pico-8 play session: no input (idle), after a click and taps of 🅾, ❎, 🅾+❎, 🅾 in the second before t = 0

[t = 1 s] idle ~1s (no d-pad/buttons)
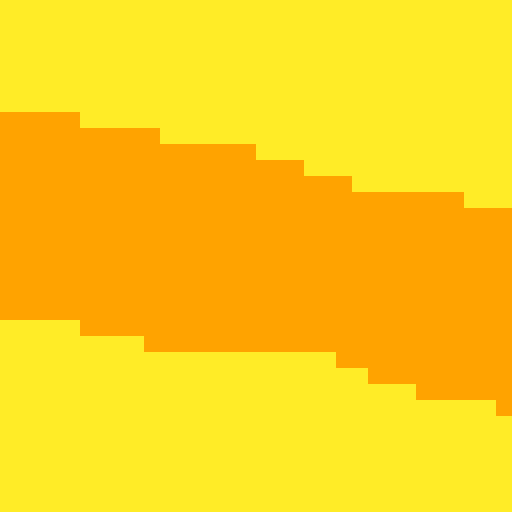

pico-8 cartridge
version 42
__lua__
cls()color(2)

function get_sprdata(w,h)

  local reserve=""
  for i=0,w*h-1 do
--    reserve..=num2base256(sget(i%w,i\w)+1)
			reserve..=chr(sget(i%w,i/w)+1)
  end
  return reserve
  
end

function sspr_256(data,w,h)
	for j=0,#data-1,1 do
		pset(j%w,j/w,ord(data[j+1])-1)
	end
end

function num2base256(number)
--  return number%256==0 and "\\000" or number==10 and "\\n" or number==13 and "\\r" or number==34 and [[\"]] or number==92 and [[\\]] or chr(number)
	return chr(number)
end

data=get_sprdata(128,128)

function _draw()
cls()
sspr_256(data,128,128)
end
__gfx__
aaaaaaaaaaaaaaaaaaaaaaaaaaaaaaaaaaaaaaaaaaaaaaaaaaaaaaaaaaaaaaaaaaaaaaaaaaaaaaaaaaaaaaaaaaaaaaaaaaaaaaaaaaaaaaaaaaaaaaaaaaaaaaaa
aaaaaaaaaaaaaaaaaaaaaaaaaaaaaaaaaaaaaaaaaaaaaaaaaaaaaaaaaaaaaaaaaaaaaaaaaaaaaaaaaaaaaaaaaaaaaaaaaaaaaaaaaaaaaaaaaaaaaaaaaaaaaaaa
aaaaaaaaaaaaaaaaaaaaaaaaaaaaaaaaaaaaaaaaaaaaaaaaaaaaaaaaaaaaaaaaaaaaaaaaaaaaaaaaaaaaaaaaaaaaaaaaaaaaaaaaaaaaaaaaaaaaaaaaaaaaaaaa
aaaaaaaaaaaaaaaaaaaaaaaaaaaaaaaaaaaaaaaaaaaaaaaaaaaaaaaaaaaaaaaaaaaaaaaaaaaaaaaaaaaaaaaaaaaaaaaaaaaaaaaaaaaaaaaaaaaaaaaaaaaaaaaa
aaaaaaaaaaaaaaaaaaaaaaaaaaaaaaaaaaaaaaaaaaaaaaaaaaaaaaaaaaaaaaaaaaaaaaaaaaaaaaaaaaaaaaaaaaaaaaaaaaaaaaaaaaaaaaaaaaaaaaaaaaaaaaaa
aaaaaaaaaaaaaaaaaaaaaaaaaaaaaaaaaaaaaaaaaaaaaaaaaaaaaaaaaaaaaaaaaaaaaaaaaaaaaaaaaaaaaaaaaaaaaaaaaaaaaaaaaaaaaaaaaaaaaaaaaaaaaaaa
aaaaaaaaaaaaaaaaaaaaaaaaaaaaaaaaaaaaaaaaaaaaaaaaaaaaaaaaaaaaaaaaaaaaaaaaaaaaaaaaaaaaaaaaaaaaaaaaaaaaaaaaaaaaaaaaaaaaaaaaaaaaaaaa
aaaaaaaaaaaaaaaaaaaaaaaaaaaaaaaaaaaaaaaaaaaaaaaaaaaaaaaaaaaaaaaaaaaaaaaaaaaaaaaaaaaaaaaaaaaaaaaaaaaaaaaaaaaaaaaaaaaaaaaaaaaaaaaa
aaaaaaaaaaaaaaaaaaaaaaaaaaaaaaaaaaaaaaaaaaaaaaaaaaaaaaaaaaaaaaaaaaaaaaaaaaaaaaaaaaaaaaaaaaaaaaaaaaaaaaaaaaaaaaaaaaaaaaaaaaaaaaaa
aaaaaaaaaaaaaaaaaaaaaaaaaaaaaaaaaaaaaaaaaaaaaaaaaaaaaaaaaaaaaaaaaaaaaaaaaaaaaaaaaaaaaaaaaaaaaaaaaaaaaaaaaaaaaaaaaaaaaaaaaaaaaaaa
aaaaaaaaaaaaaaaaaaaaaaaaaaaaaaaaaaaaaaaaaaaaaaaaaaaaaaaaaaaaaaaaaaaaaaaaaaaaaaaaaaaaaaaaaaaaaaaaaaaaaaaaaaaaaaaaaaaaaaaaaaaaaaaa
aaaaaaaaaaaaaaaaaaaaaaaaaaaaaaaaaaaaaaaaaaaaaaaaaaaaaaaaaaaaaaaaaaaaaaaaaaaaaaaaaaaaaaaaaaaaaaaaaaaaaaaaaaaaaaaaaaaaaaaaaaaaaaaa
aaaaaaaaaaaaaaaaaaaaaaaaaaaaaaaaaaaaaaaaaaaaaaaaaaaaaaaaaaaaaaaaaaaaaaaaaaaaaaaaaaaaaaaaaaaaaaaaaaaaaaaaaaaaaaaaaaaaaaaaaaaaaaaa
aaaaaaaaaaaaaaaaaaaaaaaaaaaaaaaaaaaaaaaaaaaaaaaaaaaaaaaaaaaaaaaaaaaaaaaaaaaaaaaaaaaaaaaaaaaaaaaaaaaaaaaaaaaaaaaaaaaaaaaaaaaaaaaa
aaaaaaaaaaaaaaaaaaaaaaaaaaaaaaaaaaaaaaaaaaaaaaaaaaaaaaaaaaaaaaaaaaaaaaaaaaaaaaaaaaaaaaaaaaaaaaaaaaaaaaaaaaaaaaaaaaaaaaaaaaaaaaaa
aaaaaaaaaaaaaaaaaaaaaaaaaaaaaaaaaaaaaaaaaaaaaaaaaaaaaaaaaaaaaaaaaaaaaaaaaaaaaaaaaaaaaaaaaaaaaaaaaaaaaaaaaaaaaaaaaaaaaaaaaaaaaaaa
aaaaaaaaaaaaaaaaaaaaaaaaaaaaaaaaaaaaaaaaaaaaaaaaaaaaaaaaaaaaaaaaaaaaaaaaaaaaaaaaaaaaaaaaaaaaaaaaaaaaaaaaaaaaaaaaaaaaaaaaaaaaaaaa
aaaaaaaaaaaaaaaaaaaaaaaaaaaaaaaaaaaaaaaaaaaaaaaaaaaaaaaaaaaaaaaaaaaaaaaaaaaaaaaaaaaaaaaaaaaaaaaaaaaaaaaaaaaaaaaaaaaaaaaaaaaaaaaa
aaaaaaaaaaaaaaaaaaaaaaaaaaaaaaaaaaaaaaaaaaaaaaaaaaaaaaaaaaaaaaaaaaaaaaaaaaaaaaaaaaaaaaaaaaaaaaaaaaaaaaaaaaaaaaaaaaaaaaaaaaaaaaaa
aaaaaaaaaaaaaaaaaaaaaaaaaaaaaaaaaaaaaaaaaaaaaaaaaaaaaaaaaaaaaaaaaaaaaaaaaaaaaaaaaaaaaaaaaaaaaaaaaaaaaaaaaaaaaaaaaaaaaaaaaaaaaaaa
aaaaaaaaaaaaaaaaaaaaaaaaaaaaaaaaaaaaaaaaaaaaaaaaaaaaaaaaaaaaaaaaaaaaaaaaaaaaaaaaaaaaaaaaaaaaaaaaaaaaaaaaaaaaaaaaaaaaaaaaaaaaaaaa
aaaaaaaaaaaaaaaaaaaaaaaaaaaaaaaaaaaaaaaaaaaaaaaaaaaaaaaaaaaaaaaaaaaaaaaaaaaaaaaaaaaaaaaaaaaaaaaaaaaaaaaaaaaaaaaaaaaaaaaaaaaaaaaa
aaaaaaaaaaaaaaaaaaaaaaaaaaaaaaaaaaaaaaaaaaaaaaaaaaaaaaaaaaaaaaaaaaaaaaaaaaaaaaaaaaaaaaaaaaaaaaaaaaaaaaaaaaaaaaaaaaaaaaaaaaaaaaaa
aaaaaaaaaaaaaaaaaaaaaaaaaaaaaaaaaaaaaaaaaaaaaaaaaaaaaaaaaaaaaaaaaaaaaaaaaaaaaaaaaaaaaaaaaaaaaaaaaaaaaaaaaaaaaaaaaaaaaaaaaaaaaaaa
aaaaaaaaaaaaaaaaaaaaaaaaaaaaaaaaaaaaaaaaaaaaaaaaaaaaaaaaaaaaaaaaaaaaaaaaaaaaaaaaaaaaaaaaaaaaaaaaaaaaaaaaaaaaaaaaaaaaaaaaaaaaaaaa
aaaaaaaaaaaaaaaaaaaaaaaaaaaaaaaaaaaaaaaaaaaaaaaaaaaaaaaaaaaaaaaaaaaaaaaaaaaaaaaaaaaaaaaaaaaaaaaaaaaaaaaaaaaaaaaaaaaaaaaaaaaaaaaa
aaaaaaaaaaaaaaaaaaaaaaaaaaaaaaaaaaaaaaaaaaaaaaaaaaaaaaaaaaaaaaaaaaaaaaaaaaaaaaaaaaaaaaaaaaaaaaaaaaaaaaaaaaaaaaaaaaaaaaaaaaaaaaaa
aaaaaaaaaaaaaaaaaaaaaaaaaaaaaaaaaaaaaaaaaaaaaaaaaaaaaaaaaaaaaaaaaaaaaaaaaaaaaaaaaaaaaaaaaaaaaaaaaaaaaaaaaaaaaaaaaaaaaaaaaaaaaaaa
99999999999999999999aaaaaaaaaaaaaaaaaaaaaaaaaaaaaaaaaaaaaaaaaaaaaaaaaaaaaaaaaaaaaaaaaaaaaaaaaaaaaaaaaaaaaaaaaaaaaaaaaaaaaaaaaaaa
99999999999999999999aaaaaaaaaaaaaaaaaaaaaaaaaaaaaaaaaaaaaaaaaaaaaaaaaaaaaaaaaaaaaaaaaaaaaaaaaaaaaaaaaaaaaaaaaaaaaaaaaaaaaaaaaaaa
99999999999999999999aaaaaaaaaaaaaaaaaaaaaaaaaaaaaaaaaaaaaaaaaaaaaaaaaaaaaaaaaaaaaaaaaaaaaaaaaaaaaaaaaaaaaaaaaaaaaaaaaaaaaaaaaaaa
99999999999999999999aaaaaaaaaaaaaaaaaaaaaaaaaaaaaaaaaaaaaaaaaaaaaaaaaaaaaaaaaaaaaaaaaaaaaaaaaaaaaaaaaaaaaaaaaaaaaaaaaaaaaaaaaaaa
9999999999999999999999999999999999999999aaaaaaaaaaaaaaaaaaaaaaaaaaaaaaaaaaaaaaaaaaaaaaaaaaaaaaaaaaaaaaaaaaaaaaaaaaaaaaaaaaaaaaaa
9999999999999999999999999999999999999999aaaaaaaaaaaaaaaaaaaaaaaaaaaaaaaaaaaaaaaaaaaaaaaaaaaaaaaaaaaaaaaaaaaaaaaaaaaaaaaaaaaaaaaa
9999999999999999999999999999999999999999aaaaaaaaaaaaaaaaaaaaaaaaaaaaaaaaaaaaaaaaaaaaaaaaaaaaaaaaaaaaaaaaaaaaaaaaaaaaaaaaaaaaaaaa
9999999999999999999999999999999999999999aaaaaaaaaaaaaaaaaaaaaaaaaaaaaaaaaaaaaaaaaaaaaaaaaaaaaaaaaaaaaaaaaaaaaaaaaaaaaaaaaaaaaaaa
9999999999999999999999999999999999999999999999999999999999999999aaaaaaaaaaaaaaaaaaaaaaaaaaaaaaaaaaaaaaaaaaaaaaaaaaaaaaaaaaaaaaaa
9999999999999999999999999999999999999999999999999999999999999999aaaaaaaaaaaaaaaaaaaaaaaaaaaaaaaaaaaaaaaaaaaaaaaaaaaaaaaaaaaaaaaa
9999999999999999999999999999999999999999999999999999999999999999aaaaaaaaaaaaaaaaaaaaaaaaaaaaaaaaaaaaaaaaaaaaaaaaaaaaaaaaaaaaaaaa
9999999999999999999999999999999999999999999999999999999999999999aaaaaaaaaaaaaaaaaaaaaaaaaaaaaaaaaaaaaaaaaaaaaaaaaaaaaaaaaaaaaaaa
9999999999999999999999999999999999999999999999999999999999999999999999999999aaaaaaaaaaaaaaaaaaaaaaaaaaaaaaaaaaaaaaaaaaaaaaaaaaaa
9999999999999999999999999999999999999999999999999999999999999999999999999999aaaaaaaaaaaaaaaaaaaaaaaaaaaaaaaaaaaaaaaaaaaaaaaaaaaa
9999999999999999999999999999999999999999999999999999999999999999999999999999aaaaaaaaaaaaaaaaaaaaaaaaaaaaaaaaaaaaaaaaaaaaaaaaaaaa
9999999999999999999999999999999999999999999999999999999999999999999999999999aaaaaaaaaaaaaaaaaaaaaaaaaaaaaaaaaaaaaaaaaaaaaaaaaaaa
9999999999999999999999999999999999999999999999999999999999999999999999999999999999999999aaaaaaaaaaaaaaaaaaaaaaaaaaaaaaaaaaaaaaaa
9999999999999999999999999999999999999999999999999999999999999999999999999999999999999999aaaaaaaaaaaaaaaaaaaaaaaaaaaaaaaaaaaaaaaa
9999999999999999999999999999999999999999999999999999999999999999999999999999999999999999aaaaaaaaaaaaaaaaaaaaaaaaaaaaaaaaaaaaaaaa
9999999999999999999999999999999999999999999999999999999999999999999999999999999999999999aaaaaaaaaaaaaaaaaaaaaaaaaaaaaaaaaaaaaaaa
99999999999999999999999999999999999999999999999999999999999999999999999999999999999999999999999999999999999999999999aaaaaaaaaaaa
99999999999999999999999999999999999999999999999999999999999999999999999999999999999999999999999999999999999999999999aaaaaaaaaaaa
99999999999999999999999999999999999999999999999999999999999999999999999999999999999999999999999999999999999999999999aaaaaaaaaaaa
99999999999999999999999999999999999999999999999999999999999999999999999999999999999999999999999999999999999999999999aaaaaaaaaaaa
99999999999999999999999999999999999999999999999999999999999999999999999999999999999999999999999999999999999999999999999999999999
99999999999999999999999999999999999999999999999999999999999999999999999999999999999999999999999999999999999999999999999999999999
99999999999999999999999999999999999999999999999999999999999999999999999999999999999999999999999999999999999999999999999999999999
99999999999999999999999999999999999999999999999999999999999999999999999999999999999999999999999999999999999999999999999999999999
99999999999999999999999999999999999999999999999999999999999999999999999999999999999999999999999999999999999999999999999999999999
99999999999999999999999999999999999999999999999999999999999999999999999999999999999999999999999999999999999999999999999999999999
99999999999999999999999999999999999999999999999999999999999999999999999999999999999999999999999999999999999999999999999999999999
99999999999999999999999999999999999999999999999999999999999999999999999999999999999999999999999999999999999999999999999999999999
99999999999999999999999999999999999999999999999999999999999999999999999999999999999999999999999999999999999999999999999999999999
99999999999999999999999999999999999999999999999999999999999999999999999999999999999999999999999999999999999999999999999999999999
99999999999999999999999999999999999999999999999999999999999999999999999999999999999999999999999999999999999999999999999999999999
99999999999999999999999999999999999999999999999999999999999999999999999999999999999999999999999999999999999999999999999999999999
99999999999999999999999999999999999999999999999999999999999999999999999999999999999999999999999999999999999999999999999999999999
99999999999999999999999999999999999999999999999999999999999999999999999999999999999999999999999999999999999999999999999999999999
99999999999999999999999999999999999999999999999999999999999999999999999999999999999999999999999999999999999999999999999999999999
99999999999999999999999999999999999999999999999999999999999999999999999999999999999999999999999999999999999999999999999999999999
99999999999999999999999999999999999999999999999999999999999999999999999999999999999999999999999999999999999999999999999999999999
99999999999999999999999999999999999999999999999999999999999999999999999999999999999999999999999999999999999999999999999999999999
99999999999999999999999999999999999999999999999999999999999999999999999999999999999999999999999999999999999999999999999999999999
99999999999999999999999999999999999999999999999999999999999999999999999999999999999999999999999999999999999999999999999999999999
99999999999999999999999999999999999999999999999999999999999999999999999999999999999999999999999999999999999999999999999999999999
99999999999999999999999999999999999999999999999999999999999999999999999999999999999999999999999999999999999999999999999999999999
99999999999999999999999999999999999999999999999999999999999999999999999999999999999999999999999999999999999999999999999999999999
99999999999999999999999999999999999999999999999999999999999999999999999999999999999999999999999999999999999999999999999999999999
99999999999999999999999999999999999999999999999999999999999999999999999999999999999999999999999999999999999999999999999999999999
99999999999999999999999999999999999999999999999999999999999999999999999999999999999999999999999999999999999999999999999999999999
99999999999999999999999999999999999999999999999999999999999999999999999999999999999999999999999999999999999999999999999999999999
99999999999999999999999999999999999999999999999999999999999999999999999999999999999999999999999999999999999999999999999999999999
aaaaaaaaaaaaaaaaaaaa999999999999999999999999999999999999999999999999999999999999999999999999999999999999999999999999999999999999
aaaaaaaaaaaaaaaaaaaa999999999999999999999999999999999999999999999999999999999999999999999999999999999999999999999999999999999999
aaaaaaaaaaaaaaaaaaaa999999999999999999999999999999999999999999999999999999999999999999999999999999999999999999999999999999999999
aaaaaaaaaaaaaaaaaaaa999999999999999999999999999999999999999999999999999999999999999999999999999999999999999999999999999999999999
aaaaaaaaaaaaaaaaaaaaaaaaaaaaaaaaaaaa99999999999999999999999999999999999999999999999999999999999999999999999999999999999999999999
aaaaaaaaaaaaaaaaaaaaaaaaaaaaaaaaaaaa99999999999999999999999999999999999999999999999999999999999999999999999999999999999999999999
aaaaaaaaaaaaaaaaaaaaaaaaaaaaaaaaaaaa99999999999999999999999999999999999999999999999999999999999999999999999999999999999999999999
aaaaaaaaaaaaaaaaaaaaaaaaaaaaaaaaaaaa99999999999999999999999999999999999999999999999999999999999999999999999999999999999999999999
aaaaaaaaaaaaaaaaaaaaaaaaaaaaaaaaaaaaaaaaaaaaaaaaaaaaaaaaaaaaaaaaaaaaaaaaaaaaaaaaaaaa99999999999999999999999999999999999999999999
aaaaaaaaaaaaaaaaaaaaaaaaaaaaaaaaaaaaaaaaaaaaaaaaaaaaaaaaaaaaaaaaaaaaaaaaaaaaaaaaaaaa99999999999999999999999999999999999999999999
aaaaaaaaaaaaaaaaaaaaaaaaaaaaaaaaaaaaaaaaaaaaaaaaaaaaaaaaaaaaaaaaaaaaaaaaaaaaaaaaaaaa99999999999999999999999999999999999999999999
aaaaaaaaaaaaaaaaaaaaaaaaaaaaaaaaaaaaaaaaaaaaaaaaaaaaaaaaaaaaaaaaaaaaaaaaaaaaaaaaaaaa99999999999999999999999999999999999999999999
aaaaaaaaaaaaaaaaaaaaaaaaaaaaaaaaaaaaaaaaaaaaaaaaaaaaaaaaaaaaaaaaaaaaaaaaaaaaaaaaaaaaaaaaaaaa999999999999999999999999999999999999
aaaaaaaaaaaaaaaaaaaaaaaaaaaaaaaaaaaaaaaaaaaaaaaaaaaaaaaaaaaaaaaaaaaaaaaaaaaaaaaaaaaaaaaaaaaa999999999999999999999999999999999999
aaaaaaaaaaaaaaaaaaaaaaaaaaaaaaaaaaaaaaaaaaaaaaaaaaaaaaaaaaaaaaaaaaaaaaaaaaaaaaaaaaaaaaaaaaaa999999999999999999999999999999999999
aaaaaaaaaaaaaaaaaaaaaaaaaaaaaaaaaaaaaaaaaaaaaaaaaaaaaaaaaaaaaaaaaaaaaaaaaaaaaaaaaaaaaaaaaaaa999999999999999999999999999999999999
aaaaaaaaaaaaaaaaaaaaaaaaaaaaaaaaaaaaaaaaaaaaaaaaaaaaaaaaaaaaaaaaaaaaaaaaaaaaaaaaaaaaaaaaaaaaaaaaaaaaaaaa999999999999999999999999
aaaaaaaaaaaaaaaaaaaaaaaaaaaaaaaaaaaaaaaaaaaaaaaaaaaaaaaaaaaaaaaaaaaaaaaaaaaaaaaaaaaaaaaaaaaaaaaaaaaaaaaa999999999999999999999999
aaaaaaaaaaaaaaaaaaaaaaaaaaaaaaaaaaaaaaaaaaaaaaaaaaaaaaaaaaaaaaaaaaaaaaaaaaaaaaaaaaaaaaaaaaaaaaaaaaaaaaaa999999999999999999999999
aaaaaaaaaaaaaaaaaaaaaaaaaaaaaaaaaaaaaaaaaaaaaaaaaaaaaaaaaaaaaaaaaaaaaaaaaaaaaaaaaaaaaaaaaaaaaaaaaaaaaaaa999999999999999999999999
aaaaaaaaaaaaaaaaaaaaaaaaaaaaaaaaaaaaaaaaaaaaaaaaaaaaaaaaaaaaaaaaaaaaaaaaaaaaaaaaaaaaaaaaaaaaaaaaaaaaaaaaaaaaaaaaaaaaaaaaaaaa9999
aaaaaaaaaaaaaaaaaaaaaaaaaaaaaaaaaaaaaaaaaaaaaaaaaaaaaaaaaaaaaaaaaaaaaaaaaaaaaaaaaaaaaaaaaaaaaaaaaaaaaaaaaaaaaaaaaaaaaaaaaaaa9999
aaaaaaaaaaaaaaaaaaaaaaaaaaaaaaaaaaaaaaaaaaaaaaaaaaaaaaaaaaaaaaaaaaaaaaaaaaaaaaaaaaaaaaaaaaaaaaaaaaaaaaaaaaaaaaaaaaaaaaaaaaaa9999
aaaaaaaaaaaaaaaaaaaaaaaaaaaaaaaaaaaaaaaaaaaaaaaaaaaaaaaaaaaaaaaaaaaaaaaaaaaaaaaaaaaaaaaaaaaaaaaaaaaaaaaaaaaaaaaaaaaaaaaaaaaa9999
aaaaaaaaaaaaaaaaaaaaaaaaaaaaaaaaaaaaaaaaaaaaaaaaaaaaaaaaaaaaaaaaaaaaaaaaaaaaaaaaaaaaaaaaaaaaaaaaaaaaaaaaaaaaaaaaaaaaaaaaaaaaaaaa
aaaaaaaaaaaaaaaaaaaaaaaaaaaaaaaaaaaaaaaaaaaaaaaaaaaaaaaaaaaaaaaaaaaaaaaaaaaaaaaaaaaaaaaaaaaaaaaaaaaaaaaaaaaaaaaaaaaaaaaaaaaaaaaa
aaaaaaaaaaaaaaaaaaaaaaaaaaaaaaaaaaaaaaaaaaaaaaaaaaaaaaaaaaaaaaaaaaaaaaaaaaaaaaaaaaaaaaaaaaaaaaaaaaaaaaaaaaaaaaaaaaaaaaaaaaaaaaaa
aaaaaaaaaaaaaaaaaaaaaaaaaaaaaaaaaaaaaaaaaaaaaaaaaaaaaaaaaaaaaaaaaaaaaaaaaaaaaaaaaaaaaaaaaaaaaaaaaaaaaaaaaaaaaaaaaaaaaaaaaaaaaaaa
aaaaaaaaaaaaaaaaaaaaaaaaaaaaaaaaaaaaaaaaaaaaaaaaaaaaaaaaaaaaaaaaaaaaaaaaaaaaaaaaaaaaaaaaaaaaaaaaaaaaaaaaaaaaaaaaaaaaaaaaaaaaaaaa
aaaaaaaaaaaaaaaaaaaaaaaaaaaaaaaaaaaaaaaaaaaaaaaaaaaaaaaaaaaaaaaaaaaaaaaaaaaaaaaaaaaaaaaaaaaaaaaaaaaaaaaaaaaaaaaaaaaaaaaaaaaaaaaa
aaaaaaaaaaaaaaaaaaaaaaaaaaaaaaaaaaaaaaaaaaaaaaaaaaaaaaaaaaaaaaaaaaaaaaaaaaaaaaaaaaaaaaaaaaaaaaaaaaaaaaaaaaaaaaaaaaaaaaaaaaaaaaaa
aaaaaaaaaaaaaaaaaaaaaaaaaaaaaaaaaaaaaaaaaaaaaaaaaaaaaaaaaaaaaaaaaaaaaaaaaaaaaaaaaaaaaaaaaaaaaaaaaaaaaaaaaaaaaaaaaaaaaaaaaaaaaaaa
aaaaaaaaaaaaaaaaaaaaaaaaaaaaaaaaaaaaaaaaaaaaaaaaaaaaaaaaaaaaaaaaaaaaaaaaaaaaaaaaaaaaaaaaaaaaaaaaaaaaaaaaaaaaaaaaaaaaaaaaaaaaaaaa
aaaaaaaaaaaaaaaaaaaaaaaaaaaaaaaaaaaaaaaaaaaaaaaaaaaaaaaaaaaaaaaaaaaaaaaaaaaaaaaaaaaaaaaaaaaaaaaaaaaaaaaaaaaaaaaaaaaaaaaaaaaaaaaa
aaaaaaaaaaaaaaaaaaaaaaaaaaaaaaaaaaaaaaaaaaaaaaaaaaaaaaaaaaaaaaaaaaaaaaaaaaaaaaaaaaaaaaaaaaaaaaaaaaaaaaaaaaaaaaaaaaaaaaaaaaaaaaaa
aaaaaaaaaaaaaaaaaaaaaaaaaaaaaaaaaaaaaaaaaaaaaaaaaaaaaaaaaaaaaaaaaaaaaaaaaaaaaaaaaaaaaaaaaaaaaaaaaaaaaaaaaaaaaaaaaaaaaaaaaaaaaaaa
aaaaaaaaaaaaaaaaaaaaaaaaaaaaaaaaaaaaaaaaaaaaaaaaaaaaaaaaaaaaaaaaaaaaaaaaaaaaaaaaaaaaaaaaaaaaaaaaaaaaaaaaaaaaaaaaaaaaaaaaaaaaaaaa
aaaaaaaaaaaaaaaaaaaaaaaaaaaaaaaaaaaaaaaaaaaaaaaaaaaaaaaaaaaaaaaaaaaaaaaaaaaaaaaaaaaaaaaaaaaaaaaaaaaaaaaaaaaaaaaaaaaaaaaaaaaaaaaa
aaaaaaaaaaaaaaaaaaaaaaaaaaaaaaaaaaaaaaaaaaaaaaaaaaaaaaaaaaaaaaaaaaaaaaaaaaaaaaaaaaaaaaaaaaaaaaaaaaaaaaaaaaaaaaaaaaaaaaaaaaaaaaaa
aaaaaaaaaaaaaaaaaaaaaaaaaaaaaaaaaaaaaaaaaaaaaaaaaaaaaaaaaaaaaaaaaaaaaaaaaaaaaaaaaaaaaaaaaaaaaaaaaaaaaaaaaaaaaaaaaaaaaaaaaaaaaaaa
aaaaaaaaaaaaaaaaaaaaaaaaaaaaaaaaaaaaaaaaaaaaaaaaaaaaaaaaaaaaaaaaaaaaaaaaaaaaaaaaaaaaaaaaaaaaaaaaaaaaaaaaaaaaaaaaaaaaaaaaaaaaaaaa
aaaaaaaaaaaaaaaaaaaaaaaaaaaaaaaaaaaaaaaaaaaaaaaaaaaaaaaaaaaaaaaaaaaaaaaaaaaaaaaaaaaaaaaaaaaaaaaaaaaaaaaaaaaaaaaaaaaaaaaaaaaaaaaa
aaaaaaaaaaaaaaaaaaaaaaaaaaaaaaaaaaaaaaaaaaaaaaaaaaaaaaaaaaaaaaaaaaaaaaaaaaaaaaaaaaaaaaaaaaaaaaaaaaaaaaaaaaaaaaaaaaaaaaaaaaaaaaaa
aaaaaaaaaaaaaaaaaaaaaaaaaaaaaaaaaaaaaaaaaaaaaaaaaaaaaaaaaaaaaaaaaaaaaaaaaaaaaaaaaaaaaaaaaaaaaaaaaaaaaaaaaaaaaaaaaaaaaaaaaaaaaaaa
aaaaaaaaaaaaaaaaaaaaaaaaaaaaaaaaaaaaaaaaaaaaaaaaaaaaaaaaaaaaaaaaaaaaaaaaaaaaaaaaaaaaaaaaaaaaaaaaaaaaaaaaaaaaaaaaaaaaaaaaaaaaaaaa
aaaaaaaaaaaaaaaaaaaaaaaaaaaaaaaaaaaaaaaaaaaaaaaaaaaaaaaaaaaaaaaaaaaaaaaaaaaaaaaaaaaaaaaaaaaaaaaaaaaaaaaaaaaaaaaaaaaaaaaaaaaaaaaa
aaaaaaaaaaaaaaaaaaaaaaaaaaaaaaaaaaaaaaaaaaaaaaaaaaaaaaaaaaaaaaaaaaaaaaaaaaaaaaaaaaaaaaaaaaaaaaaaaaaaaaaaaaaaaaaaaaaaaaaaaaaaaaaa
aaaaaaaaaaaaaaaaaaaaaaaaaaaaaaaaaaaaaaaaaaaaaaaaaaaaaaaaaaaaaaaaaaaaaaaaaaaaaaaaaaaaaaaaaaaaaaaaaaaaaaaaaaaaaaaaaaaaaaaaaaaaaaaa
